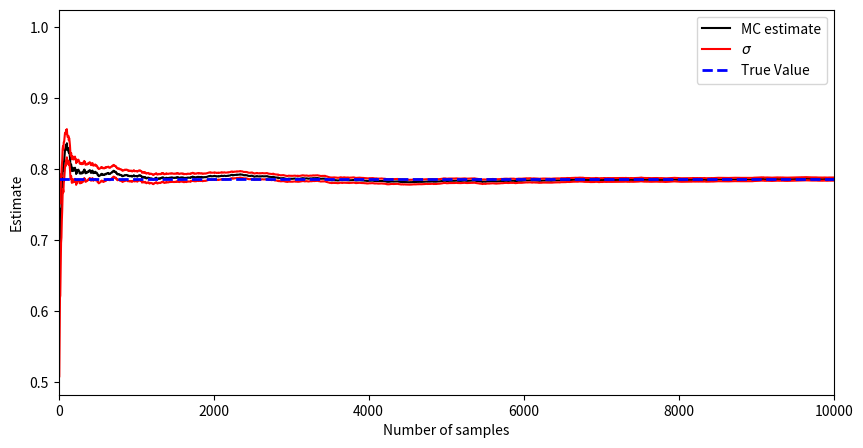

Recreate this plot in Python.
import numpy as np
import matplotlib.pyplot as plt


def phi(x):
    return np.sqrt((1 - x**2))


I = np.pi / 4  # true value

N_max = 10000  # go up to 10,000 samples

EMPIRICAL = True

U = np.random.uniform(0, 1, N_max)
I_est = np.zeros(N_max - 1)  # this is longer than we need
I_var = np.zeros(N_max - 1)

fig = plt.figure(figsize=(10, 5))

k = 0

K = np.array([])

# We are not computing for every N for efficiency

for N in range(1, N_max, 5):

    I_est[k] = np.sum(phi(U[:N])) / N
    I_var[k] = np.sum((phi(U[:N]) - (I_est[k] if EMPIRICAL else I)) ** 2) / N**2

    k = k + 1  # We index estimators with k as we jump N by 5
    K = np.append(K, N)

plt.plot(K, I_est[0:k], "k-", label="MC estimate")
plt.plot(K, I_est[0:k] + np.sqrt(I_var[0:k]), "r", label=r"$\sigma$", alpha=1)
plt.plot(K, I_est[0:k] - np.sqrt(I_var[0:k]), "r", alpha=1)
plt.plot([0, N_max], [I, I], "b--", label="True Value", alpha=1, linewidth=2)
plt.legend()
plt.xlabel("Number of samples")
plt.ylabel("Estimate")
plt.xlim([0, N_max])
plt.show()
